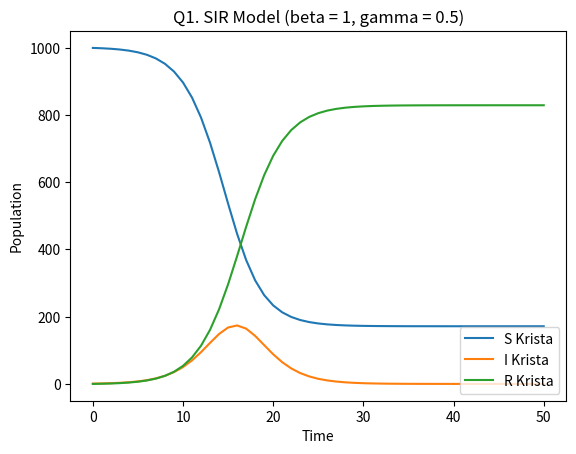
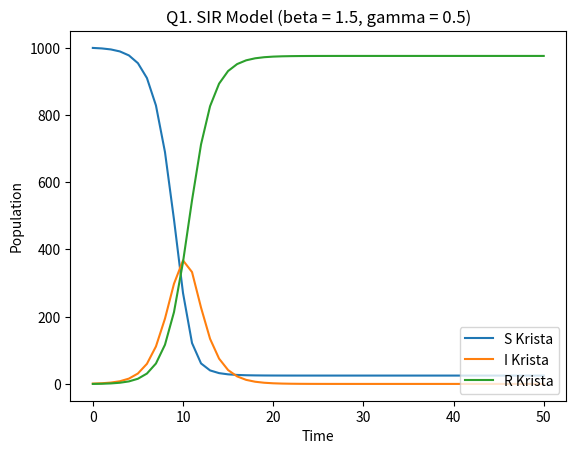
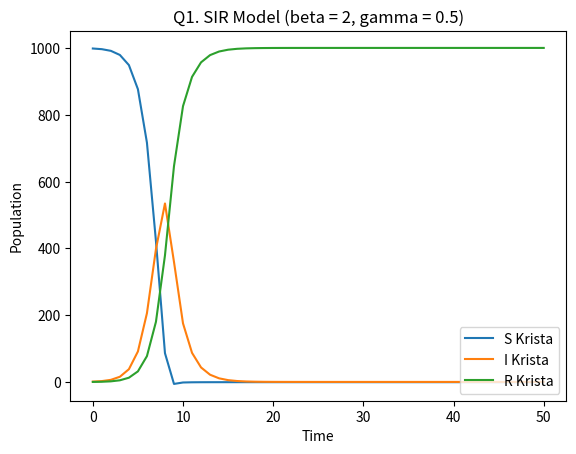

Reproduce these figures in Python, in order.
import matplotlib
matplotlib.use('Agg')  # noqa
import matplotlib.pyplot as plt


def forward_euler(y0, delta_t, dydt):
    y_new = y0 + delta_t * dydt
    return y_new


def get_SIR_model(S0, I0, N, beta, gamma, t_frame):
    delta_t = 1  # day
    S = [S0]
    I = [I0]
    R = [N - S0 - I0]
    curr_S = S0
    curr_I = I0

    for t in range(t_frame):
        dSdt = -beta * curr_S * curr_I / N
        dIdt = beta * curr_S * curr_I / N - gamma * curr_I

        curr_S = forward_euler(curr_S, delta_t, dSdt)
        curr_I = forward_euler(curr_I, delta_t, dIdt)

        S.append(curr_S)
        I.append(curr_I)
        R.append(N - curr_S - curr_I)

    return S, I, R


def plot_SIR(S, I, R, t_frame, beta, gamma, fig_title):
    t_plot = list(range(0, t_frame + 1, 1))

    fig, ax = plt.subplots()
    ax.plot(t_plot,S,label='S Krista')
    ax.plot(t_plot,I,label='I Krista')
    ax.plot(t_plot,R,label='R Krista')
    ax.set_xlabel('Time')
    ax.set_ylabel('Population')
    ax.set_title(f'Q1. SIR Model (beta = {beta}, gamma = {gamma})')
    ax.legend(loc='lower right')
    plt.savefig(fig_title,dpi=100)


def main():
    S0 = 999
    I0 = 1
    N = 1000
    t_frame = 50

    solns1 = get_SIR_model(S0, I0, N, 1, 0.5, t_frame)
    solns2 = get_SIR_model(S0, I0, N, 1.5, 0.5, t_frame)
    solns3 = get_SIR_model(S0, I0, N, 2, 0.5, t_frame)

    plot_SIR(solns1[0], solns1[1], solns1[2],
             t_frame, 1, 0.5, 'Q1_SIR1.png')
    plot_SIR(solns2[0], solns2[1], solns2[2],
             t_frame, 1.5, 0.5, 'Q1_SIR2.png')
    plot_SIR(solns3[0], solns3[1], solns3[2],
             t_frame, 2, 0.5, 'Q1_SIR3.png')


if __name__ == '__main__':
    main()